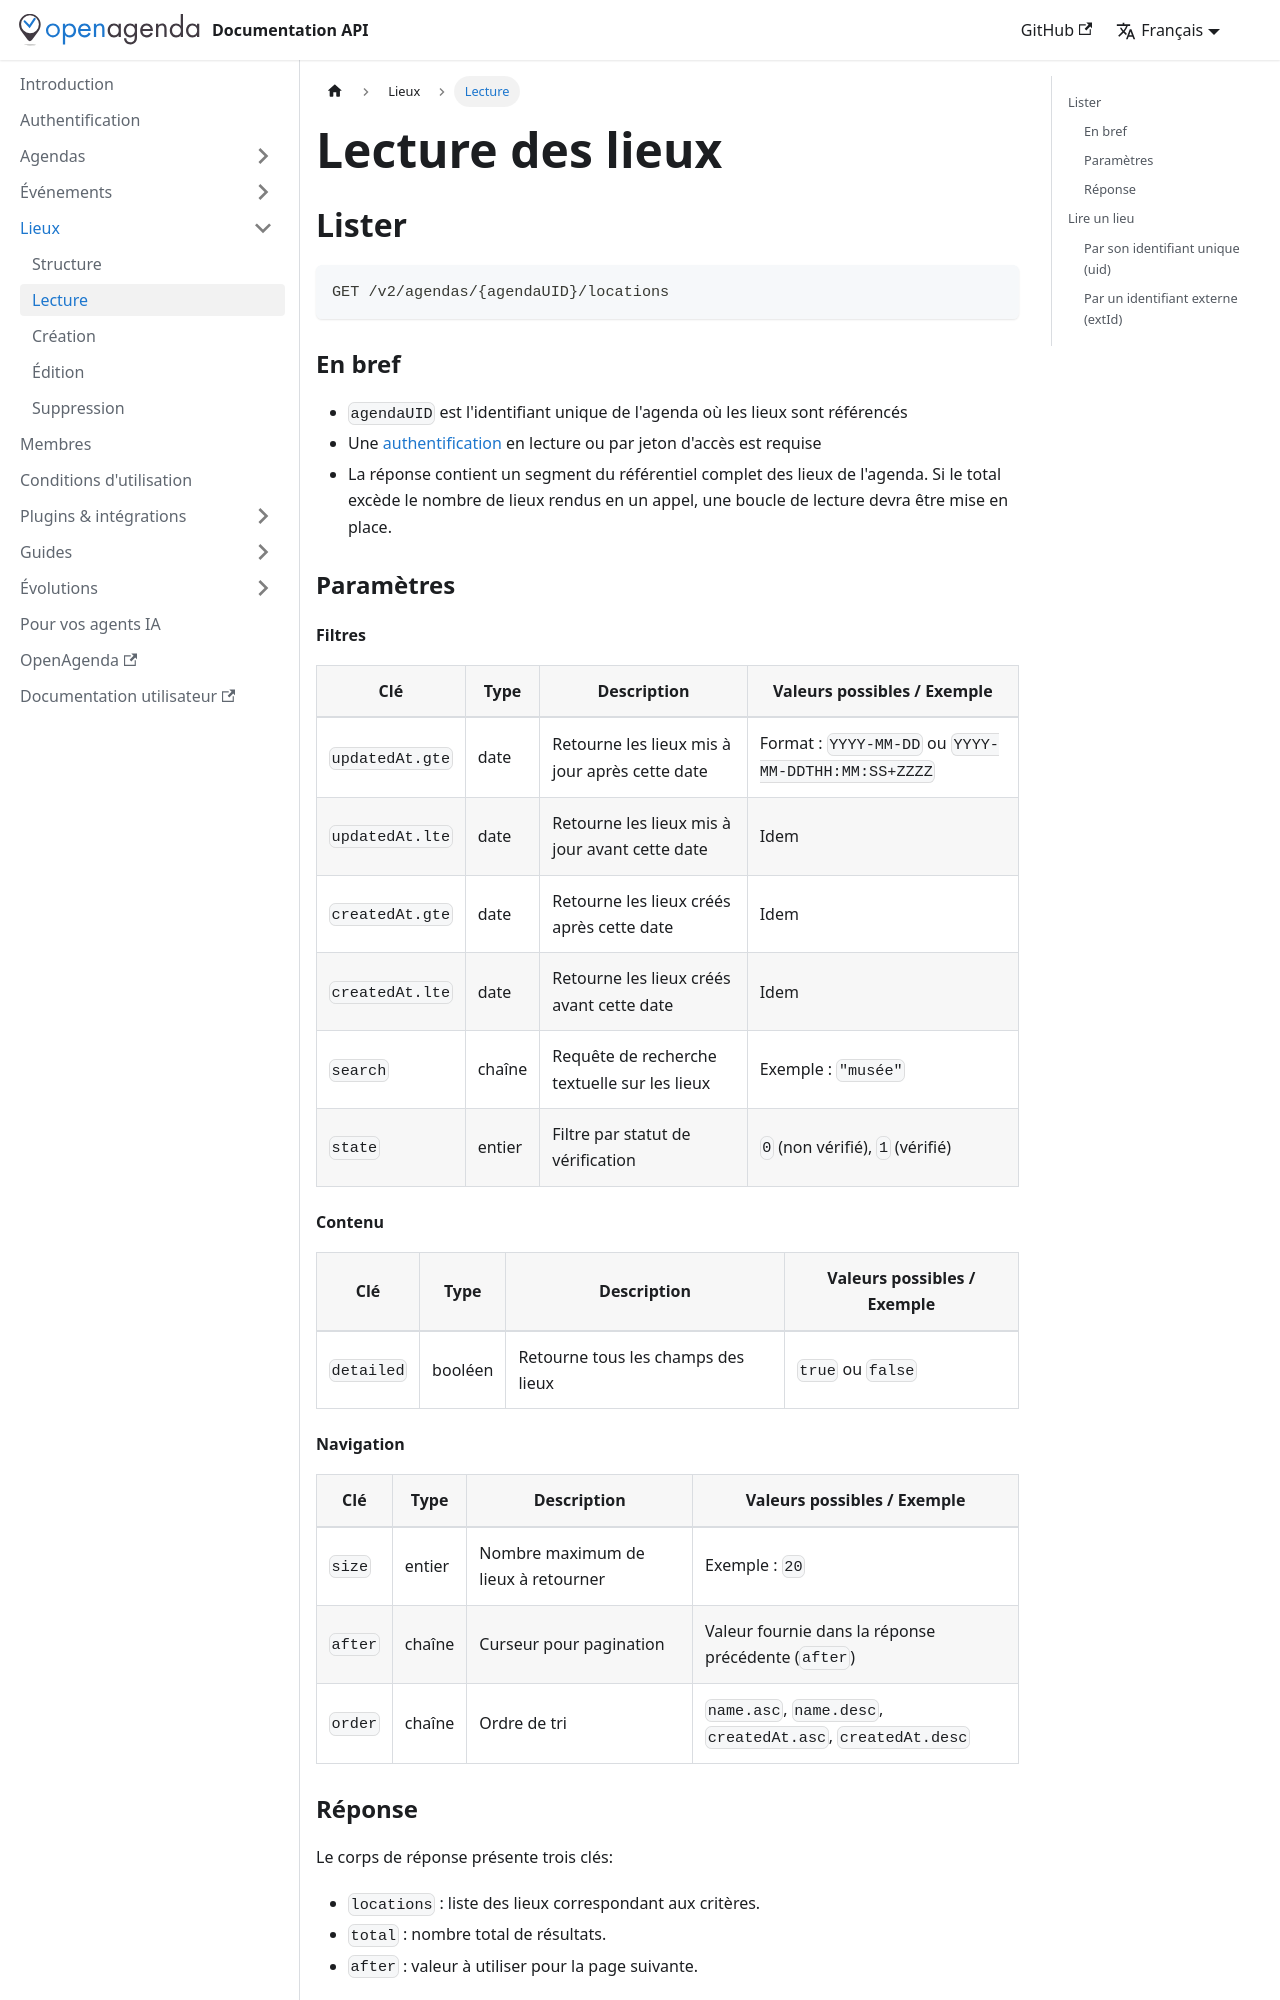

repository: OpenAgenda/dev-doc · page: lieux/lecture/index.html · generator: docusaurus

---
title: Lecture de lieux
description: Lister ou consulter un lieu d'un agenda
sidebar_position: 2
---

# Lecture des lieux

## Lister

```bash
GET /v2/agendas/{agendaUID}/locations
```

### En bref

* `agendaUID` est l'identifiant unique de l'agenda où les lieux sont référencés
* Une [authentification](/authentification) en lecture ou par jeton d'accès est requise
* La réponse contient un segment du référentiel complet des lieux de l'agenda. Si le total excède le nombre de lieux rendus en un appel, une boucle de lecture devra être mise en place.

### Paramètres

#### Filtres

| Clé              | Type    | Description                                    | Valeurs possibles / Exemple                                |
| ---------------- | ------- | ---------------------------------------------- | ---------------------------------------------------------- |
| `updatedAt.gte` | date    | Retourne les lieux mis à jour après cette date | Format : `YYYY-MM-DD` ou `YYYY-MM-DDTHH:MM:SS+ZZZZ`        |
| `updatedAt.lte` | date    | Retourne les lieux mis à jour avant cette date | Idem                                                       |
| `createdAt.gte` | date    | Retourne les lieux créés après cette date      | Idem                                                       |
| `createdAt.lte` | date    | Retourne les lieux créés avant cette date      | Idem                                                       |
| `search`         | chaîne  | Requête de recherche textuelle sur les lieux   | Exemple : `"musée"`                                        |
| `state`          | entier  | Filtre par statut de vérification              | `0` (non vérifié), `1` (vérifié)                           |

#### Contenu

| Clé              | Type    | Description                                    | Valeurs possibles / Exemple                                |
| ---------------- | ------- | ---------------------------------------------- | ---------------------------------------------------------- |
| `detailed`       | booléen | Retourne tous les champs des lieux             | `true` ou `false`                                          |
